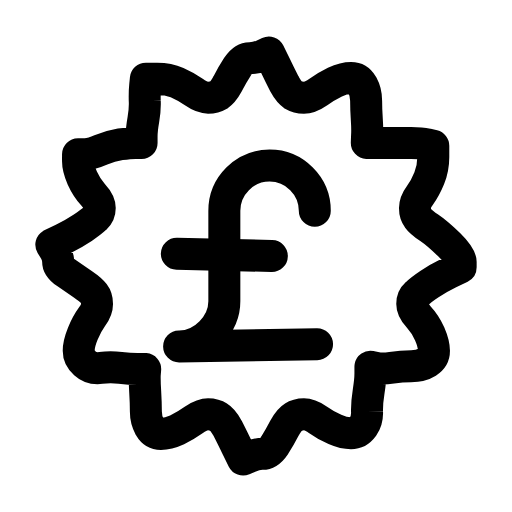
t = 0.00 s
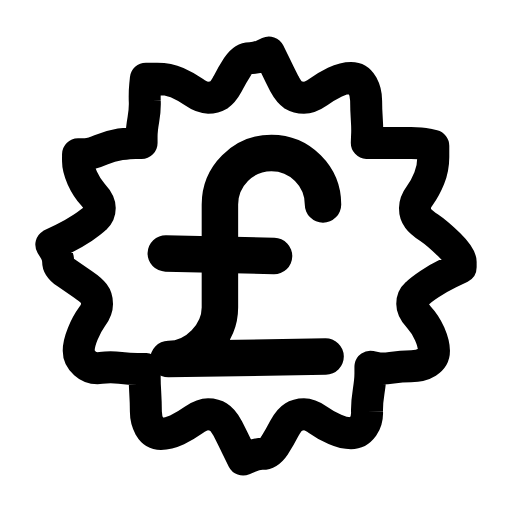
t = 0.25 s
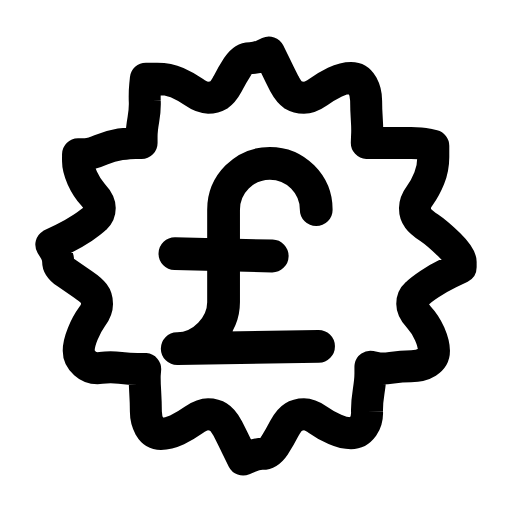
t = 0.43 s
t = 0.70 s: frame unchanged from t = 0.00 s, image omitted
t = 0.88 s: frame unchanged from t = 0.00 s, image omitted
t = 1.23 s: frame unchanged from t = 0.00 s, image omitted

The animated SVG that drew these frames (rendered in a browser with its animation timeline set to each time). Animation: 1 SMIL element (animateTransform=1); one cycle of 1.40 s, repeats indefinitely.

<svg xmlns="http://www.w3.org/2000/svg" width="24" height="24" viewBox="0 0 24 24" fill="none"><g transform="translate(-0.72 -0.72) scale(1.06)"><path stroke="currentColor" stroke-width="1.415" stroke-linecap="round" stroke-linejoin="round" fill="none" d="M21.05 12.5L20.54 12.75Q20.03 13 19.66 13.25Q19.29 13.5 19.1 13.68Q18.91 13.85 18.91 14.12Q18.91 14.39 19.2 14.7Q19.48 15 19.68 15.44Q19.87 15.88 19.87 16.19Q19.87 16.5 19.58 16.69Q19.29 16.87 18.86 16.87Q18.43 16.87 18 16.94Q17.58 17 17.32 16.95L17.06 16.9L17.06 17.2Q17.06 17.5 16.98 18Q16.9 18.5 16.91 18.88Q16.93 19.25 16.73 19.55Q16.52 19.84 16.2 19.84Q15.88 19.84 15.49 19.67Q15.1 19.5 14.75 19.25Q14.39 19 14.12 19Q13.85 19 13.65 19.13Q13.45 19.25 13.25 19.63Q13.06 20 12.82 20.38Q12.57 20.75 12.29 20.75Q12 20.75 11.71 20.88L11.43 21L11.18 20.5Q10.94 20 10.75 19.63Q10.55 19.25 10.35 19.13Q10.15 19 9.88 19Q9.61 19 9.25 19.25Q8.9 19.5 8.51 19.69Q8.12 19.87 7.8 19.87Q7.48 19.87 7.3 19.56Q7.13 19.25 7.13 18.88Q7.13 18.5 7.1 18Q7.07 17.5 7.08 17.25L7.1 17L6.76 17Q6.42 17 6 16.95Q5.57 16.9 5.14 16.95Q4.71 17 4.44 16.75Q4.16 16.5 4.16 16.19Q4.16 15.88 4.34 15.44Q4.52 15 4.74 14.7Q4.97 14.39 4.97 14.12Q4.97 13.85 4.84 13.68Q4.71 13.5 4.34 13.25Q3.97 13 3.61 12.75Q3.25 12.5 3.25 12.25Q3.25 12 3.1 11.75L2.95 11.5L3.46 11.25Q3.97 11 4.34 10.75Q4.71 10.5 4.9 10.32Q5.09 10.15 5.09 9.88Q5.09 9.61 4.8 9.3Q4.52 9 4.32 8.56Q4.13 8.12 4.13 7.81L4.13 7.5L4.42 7.5Q4.71 7.5 5.14 7.31Q5.57 7.13 6 7.06Q6.42 7 6.68 7L6.94 7L6.94 6.71Q6.94 6.42 7.02 5.96Q7.1 5.5 7.08 5.13Q7.07 4.75 7.1 4.46L7.13 4.16L7.63 4.16Q8.12 4.16 8.51 4.33Q8.9 4.5 9.25 4.75Q9.61 5 9.88 5Q10.15 5 10.35 4.88Q10.55 4.75 10.75 4.38Q10.94 4 11.18 3.63Q11.43 3.25 11.71 3.25Q12 3.25 12.29 3.13L12.57 3L12.82 3.5Q13.06 4 13.25 4.38Q13.45 4.75 13.65 4.88Q13.85 5 14.12 5Q14.39 5 14.75 4.75Q15.1 4.5 15.49 4.31Q15.88 4.13 16.2 4.13Q16.52 4.13 16.7 4.44Q16.87 4.75 16.87 5.13Q16.87 5.5 16.9 5.96Q16.93 6.42 16.91 6.71L16.9 7L17.24 7Q17.58 7 18 7Q18.43 7 18.86 7Q19.29 7 19.56 7.06L19.84 7.13L19.84 7.63Q19.84 8.12 19.66 8.56Q19.48 9 19.26 9.3Q19.03 9.61 19.03 9.88Q19.03 10.15 19.16 10.32Q19.29 10.5 19.66 10.75Q20.03 11 20.54 11.5Q21.05 12 21.05 12.25L21.05 12.5Z"></path><g transform="translate(12 12)"><g><animateTransform attributeName="transform" type="scale" values="1;1.14;1;1" keyTimes="0;0.24;0.5;1" dur="1.4s" repeatCount="indefinite" calcMode="spline" keySplines="0.16 1 0.3 1;0.16 1 0.3 1;0.16 1 0.3 1"/><g transform="translate(-12 -12)"><g><path stroke="currentColor" stroke-width="1.415" stroke-linecap="round" stroke-linejoin="round" fill="none" d="M14.7 15.9L8.6 16C9.7 16 10.6 15 10.6 14L10.6 10C10.6 8.9 11.5 8 12.6 8C13.7 8 14.6 8.9 14.6 10"></path><path stroke="currentColor" stroke-width="1.415" stroke-linecap="round" stroke-linejoin="round" fill="none" d="M8.5 11.9L12.7 12"></path></g></g></g></g></g></svg>
